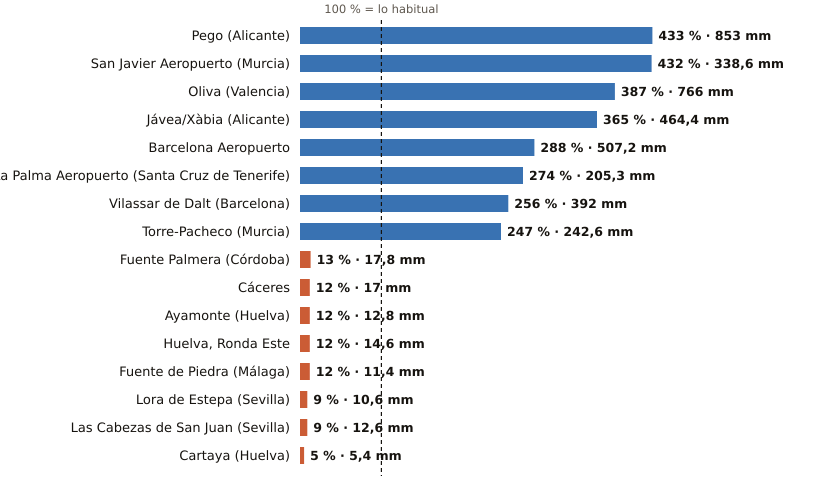

Data behind this chart, as committed beside it:
estacion, provincia, indicativo, mm_otono, referencia_mm, pct, periodo_referencia, hasta, hora
Pego, Alicante, 8057C, 853.0, 196.8, 433, 2011-2025, 2026-11-08, 
San Javier Aeropuerto, Murcia, 7031X, 338.6, 78.4, 432, 2011-2025, 2026-11-09, 3
Oliva, Valencia, 8058X, 766.0, 197.8, 387, 1991-2020, 2026-11-09, 3
Jávea/Xàbia, Alicante, 8050X, 464.4, 127.2, 365, 1997-2025, 2026-11-09, 3
Barcelona Aeropuerto, Barcelona, 0076, 507.2, 176.0, 288, 1991-2020, 2026-11-09, 3
La Palma Aeropuerto, Santa Cruz de Tenerife, C139E, 205.3, 74.9, 274, 1991-2020, 2026-11-09, 2
Vilassar de Dalt, Barcelona, 0244X, 392.0, 153.4, 256, 2009-2025, 2026-11-09, 3
Torre-Pacheco, Murcia, 7026X, 242.6, 98.4, 247, 2005-2025, 2026-11-09, 3
Fuente Palmera, Córdoba, 5470, 17.8, 134.0, 13, 2009-2025, 2026-11-09, 2
Cáceres, Cáceres, 3469A, 17.0, 147.5, 12, 1991-2020, 2026-11-09, 3
Ayamonte, Huelva, 4549Y, 12.8, 105.7, 12, 2003-2025, 2026-11-09, 3
Huelva, Ronda Este, Huelva, 4642E, 14.6, 118.3, 12, 1991-2020, 2026-11-09, 3
Fuente de Piedra, Málaga, 6375X, 11.4, 94.8, 12, 2009-2025, 2026-11-09, 2
Lora de Estepa, Sevilla, 5612X, 10.6, 111.9, 9, 2005-2025, 2026-11-09, 2
Las Cabezas de San Juan, Sevilla, 5891X, 12.6, 135.0, 9, 2005-2025, 2026-11-09, 2
Cartaya, Huelva, 4554X, 5.4, 108.3, 5, 2008-2025, 2026-11-09, 2
